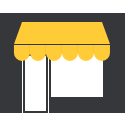
t = 0.00 s
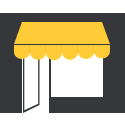
t = 0.42 s
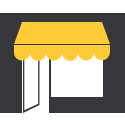
t = 0.83 s
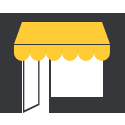
t = 1.25 s
t = 1.67 s: frame unchanged from t = 1.25 s, image omitted
t = 2.08 s: frame unchanged from t = 1.25 s, image omitted

The animated SVG that drew these frames (rendered in a browser with its animation timeline set to each time). Animation: 23 SMIL elements (animateTransform=23); one cycle of 2.08 s.

<?xml version="1.0" encoding="utf-8"?><svg id="icon-comp-animated" image-rendering="auto" baseProfile="basic" version="1.1" style="background-color:#FFF" x="0px" y="0px" width="125" height="125" xmlns="http://www.w3.org/2000/svg" enable-background="new 0 0 125 125" xmlns:xlink="http://www.w3.org/1999/xlink"><g id="Scene-1r1" overflow="visible"><path fill="#35373A" stroke="none" d="M22 53L49 53 49 113 125 113 125 13 0 13 0 113 22 113 22 53M103 53L103 97 51 97 51 53 103 53Z"/><path fill="#FFCB36" stroke="none" d="M110 44L102 22 22 22 14 44 110 44Z"/><g id="Tween-10" transform="translate(35.5 83.5)"><animateTransform attributeName="transform" additive="replace" type="translate" dur="1.458s" keyTimes="0;1" values="23,83.5;23,83.5" fill="freeze"/><animateTransform attributeName="transform" additive="sum" type="skewY" dur="1.458s" keyTimes="0;.114;1" values="0;-25.867;-25.867" fill="freeze"/><animateTransform attributeName="transform" additive="sum" type="scale" dur="1.458s" keyTimes="0;.114;1" values="1,1;.733,1;.733,1" fill="freeze"/><animateTransform attributeName="transform" additive="sum" type="scale" dur="1.458s" keyTimes="0;.115;1" values="1,1;.9,1;.9,1" fill="freeze"/><animateTransform attributeName="transform" additive="sum" type="translate" dur="1.458s" keyTimes="0;1" values="12.5,0;12.5,0" fill="freeze"/><path fill="#35373A" stroke="none" d="M12.5 -29.5L-12.5 -29.5 -12.5 29.5 12.5 29.5 12.5 -29.5M-10.5 -27.5L10.5 -27.5 10.5 27.5 -10.5 27.5 -10.5 -27.5Z"/></g><g id="tentr1" transform="translate(61.95 44.95)"><g id="Tween-16" transform="translate(-40 8)"><animateTransform attributeName="transform" additive="replace" type="translate" dur="2.083s" keyTimes="0;.26;.34;.42;.48;.54;.58;1" values="-40,0;-40,0;-40,-.017;-40,0;-40,.229;-40,.002;-40,0;-40,0" fill="freeze"/><animateTransform attributeName="transform" additive="sum" type="scale" dur="2.083s" keyTimes="0;.1;.18;.26;.34;.42;.48;.54;.58;1" values="1,1;1,1;1,.844;1,1;1,.896;1,1;1,.922;1,.969;1,1;1,1" fill="freeze"/><animateTransform attributeName="transform" additive="sum" type="translate" dur="2.083s" keyTimes="0;.42;.48;.54;.58;1" values="0,8;0,8;0,8.05;0,8.05;0,8;0,8" fill="freeze"/><path fill="#FFCB36" stroke="none" d="M8 -8L-8 -8 -8 0Q-8 3.35 -5.65 5.65 -3.35 8 0 8 3.3 8 5.65 5.65 7.95 3.4 8 .1L8 -8Z"/></g><g id="Tween-15" transform="translate(-24 8)"><animateTransform attributeName="transform" additive="replace" type="translate" dur="2.083s" keyTimes="0;.24;.32;.4;.46;.52;.56;1" values="-24,0;-24,0;-24,-.017;-24,0;-24,.229;-24,.002;-24,0;-24,0" fill="freeze"/><animateTransform attributeName="transform" additive="sum" type="scale" dur="2.083s" keyTimes="0;.08;.16;.24;.32;.4;.46;.52;.56;1" values="1,1;1,1;1,.844;1,1;1,.896;1,1;1,.922;1,.969;1,1;1,1" fill="freeze"/><animateTransform attributeName="transform" additive="sum" type="translate" dur="2.083s" keyTimes="0;.4;.46;.52;.56;1" values="0,8;0,8;0,8.05;0,8.05;0,8;0,8" fill="freeze"/><path fill="#FFCB36" stroke="none" d="M8 -8L-8 -8 -8 .1Q-7.95 3.4 -5.65 5.65 -3.35 8 0 8 3.3 8 5.65 5.65 7.95 3.4 8 .1L8 -8Z"/></g><g id="Tween-14" transform="translate(-8 8)"><animateTransform attributeName="transform" additive="replace" type="translate" dur="2.083s" keyTimes="0;.22;.3;.38;.44;.5;.54;1" values="-8,0;-8,0;-8,-.017;-8,0;-8,.229;-8,.002;-8,0;-8,0" fill="freeze"/><animateTransform attributeName="transform" additive="sum" type="scale" dur="2.083s" keyTimes="0;.06;.14;.22;.3;.38;.44;.5;.54;1" values="1,1;1,1;1,.844;1,1;1,.896;1,1;1,.922;1,.969;1,1;1,1" fill="freeze"/><animateTransform attributeName="transform" additive="sum" type="translate" dur="2.083s" keyTimes="0;.38;.44;.5;.54;1" values="0,8;0,8;0,8.05;0,8.05;0,8;0,8" fill="freeze"/><path fill="#FFCB36" stroke="none" d="M8 -8L-8 -8 -8 .1Q-7.95 3.4 -5.65 5.65 -3.35 8 0 8 3.3 8 5.65 5.65 7.95 3.4 8 .1L8 -8Z"/></g><g id="Tween-13" transform="translate(8 8)"><animateTransform attributeName="transform" additive="replace" type="translate" dur="2.083s" keyTimes="0;.24;.32;.4;.46;.52;.56;1" values="8,0;8,0;8,-.017;8,0;8,.229;8,.002;8,0;8,0" fill="freeze"/><animateTransform attributeName="transform" additive="sum" type="scale" dur="2.083s" keyTimes="0;.08;.16;.24;.32;.4;.46;.52;.56;1" values="1,1;1,1;1,.844;1,1;1,.896;1,1;1,.922;1,.969;1,1;1,1" fill="freeze"/><animateTransform attributeName="transform" additive="sum" type="translate" dur="2.083s" keyTimes="0;.4;.46;.52;.56;1" values="0,8;0,8;0,8.05;0,8.05;0,8;0,8" fill="freeze"/><path fill="#FFCB36" stroke="none" d="M8 -8L-8 -8 -8 .1Q-7.95 3.4 -5.65 5.65 -3.35 8 0 8 3.3 8 5.65 5.65 7.95 3.4 8 .1L8 -8Z"/></g><g id="Tween-12" transform="translate(24 8)"><animateTransform attributeName="transform" additive="replace" type="translate" dur="2.083s" keyTimes="0;.26;.34;.42;.48;.54;.58;1" values="24,0;24,0;24,-.017;24,0;24,.229;24,.002;24,0;24,0" fill="freeze"/><animateTransform attributeName="transform" additive="sum" type="scale" dur="2.083s" keyTimes="0;.1;.18;.26;.34;.42;.48;.54;.58;1" values="1,1;1,1;1,.844;1,1;1,.896;1,1;1,.922;1,.969;1,1;1,1" fill="freeze"/><animateTransform attributeName="transform" additive="sum" type="translate" dur="2.083s" keyTimes="0;.42;.48;.54;.58;1" values="0,8;0,8;0,8.05;0,8.05;0,8;0,8" fill="freeze"/><path fill="#FFCB36" stroke="none" d="M8 -8L-8 -8 -8 .1Q-7.95 3.4 -5.65 5.65 -3.35 8 0 8 3.3 8 5.65 5.65 7.95 3.4 8 .1L8 -8Z"/></g><g id="Tween-11" transform="translate(40 8)"><animateTransform attributeName="transform" additive="replace" type="translate" dur="2.083s" keyTimes="0;.28;.36;.44;.5;.56;.6;1" values="40,0;40,0;40,-.017;40,0;40,.229;40,.002;40,0;40,0" fill="freeze"/><animateTransform attributeName="transform" additive="sum" type="scale" dur="2.083s" keyTimes="0;.12;.2;.28;.36;.44;.5;.56;.6;1" values="1,1;1,1;1,.844;1,1;1,.896;1,1;1,.922;1,.969;1,1;1,1" fill="freeze"/><animateTransform attributeName="transform" additive="sum" type="translate" dur="2.083s" keyTimes="0;.44;.5;.56;.6;1" values="0,8;0,8;0,8.05;0,8.05;0,8;0,8" fill="freeze"/><path fill="#FFCB36" stroke="none" d="M8 -8L-8 -8 -8 .1Q-7.95 3.4 -5.65 5.65 -3.35 8 0 8 3.3 8 5.65 5.65 8 3.35 8 0L8 -8Z"/></g></g></g></svg>